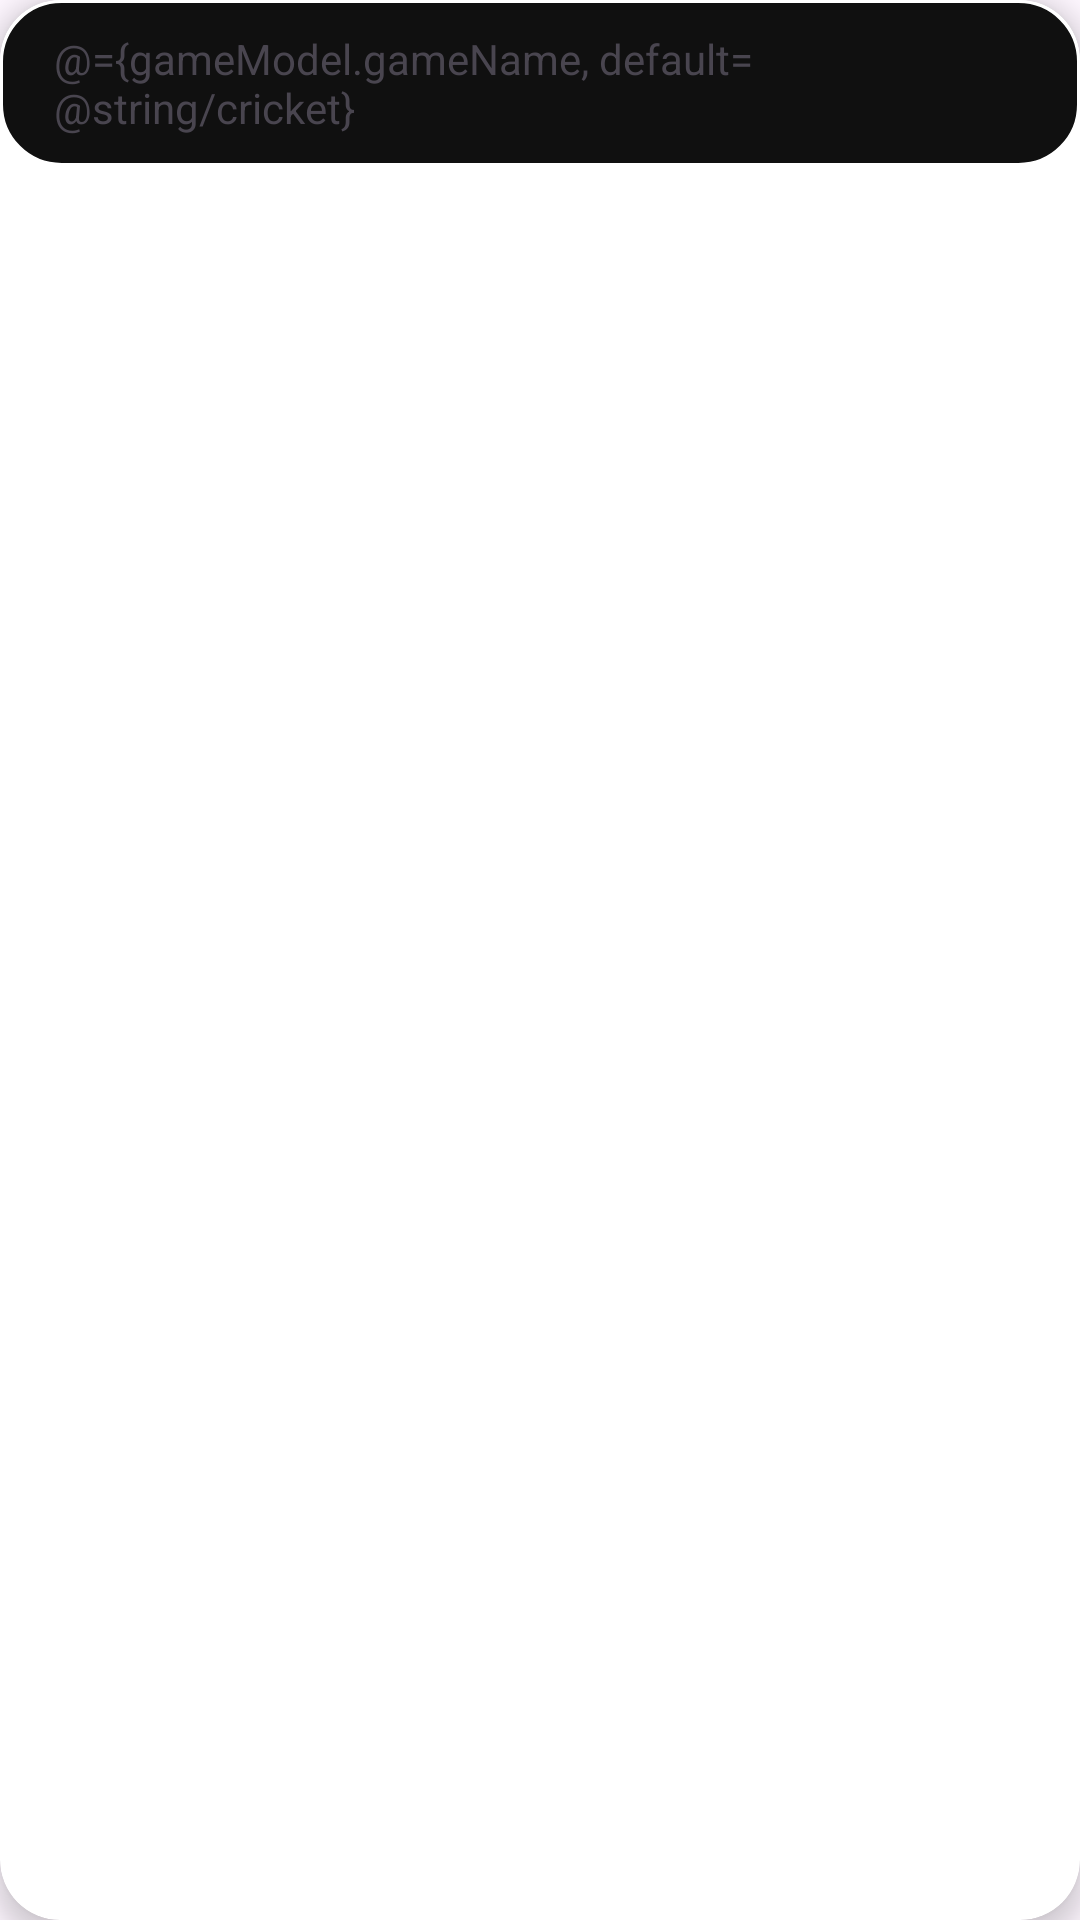

Reconstruct the res/layout file that produces this screen, plus the resources it refers to.
<!-- AndroidManifest.xml: application theme Theme.BeBettaAssignment -->
<!-- res/layout/layout_game_item.xml -->
<?xml version="1.0" encoding="utf-8"?>
<layout xmlns:android="http://schemas.android.com/apk/res/android"
    xmlns:app="http://schemas.android.com/apk/res-auto">

    <data>
        <variable
            name="gameModel"
            type="com.example.bebettaassignment.models.GameModel" />
    </data>

    <androidx.cardview.widget.CardView
        android:id="@+id/cv_game"
        android:layout_width="wrap_content"
        android:layout_height="wrap_content"
        android:layout_marginEnd="10dp"
        app:cardCornerRadius="20dp"
        app:cardElevation="5dp">

        <androidx.constraintlayout.widget.ConstraintLayout
            android:layout_width="wrap_content"
            android:layout_height="wrap_content"
            android:background="@drawable/cricket_drawable"
            clBackground="@{gameModel.backgroundDrawable ,default = @drawable/cricket_drawable}"
            android:padding="10dp">

            <ImageView
                android:id="@+id/iv_game"
                android:layout_width="20dp"
                android:layout_height="20dp"
                sourceImage="@{gameModel.gameIconDrawable ,default = @drawable/cricket}"
                app:layout_constraintTop_toTopOf="parent"
                app:layout_constraintRight_toLeftOf="@id/tv_title"
                android:contentDescription="@string/game_icon" />

            <TextView
                android:id="@+id/tv_title"
                android:layout_width="wrap_content"
                android:layout_height="wrap_content"
                android:text="@={gameModel.gameName, default= @string/cricket}"
                textViewColor="@{context.getColor(gameModel.textColor), default= @color/white}"
                android:paddingStart="8dp"
                android:paddingEnd="5dp"
                app:layout_constraintEnd_toEndOf="parent"
                app:layout_constraintTop_toTopOf="parent"
                app:layout_constraintLeft_toRightOf="@id/iv_game" />
        </androidx.constraintlayout.widget.ConstraintLayout>
    </androidx.cardview.widget.CardView>
</layout>
<!-- resources referenced by this layout -->
<resources>
  <color name="white">#FFFFFFFF</color>
  <!-- drawable cricket: png bitmap (drawable, 803 bytes) -->
  <!-- drawable cricket_drawable (drawable) -->
  <?xml version="1.0" encoding="UTF-8"?>
  <shape xmlns:android="http://schemas.android.com/apk/res/android">
      <solid android:color="@color/bottom_nav_bg_color"/>
  
      <stroke android:width="1dp"
          android:color="@color/white" />
  
      <corners android:radius="20dp" />
  </shape>
  <string name="cricket">Cricket</string>
  <string name="game_icon">Game icon</string>
  <style name="Theme.BeBettaAssignment" parent="Base.Theme.BeBettaAssignment" />
  <color name="bottom_nav_bg_color">#101010</color>
  <style name="Base.Theme.BeBettaAssignment" parent="Theme.Material3.DayNight.NoActionBar">
          
          
          
          <item name="colorOnPrimary">@color/bottom_nav_bg_color</item>
          
          <item name="colorOnSecondary">@color/black</item>
          
          <item name="android:statusBarColor">@color/bottom_nav_bg_color</item>
          
      </style>
  <color name="black">#FF000000</color>
</resources>
